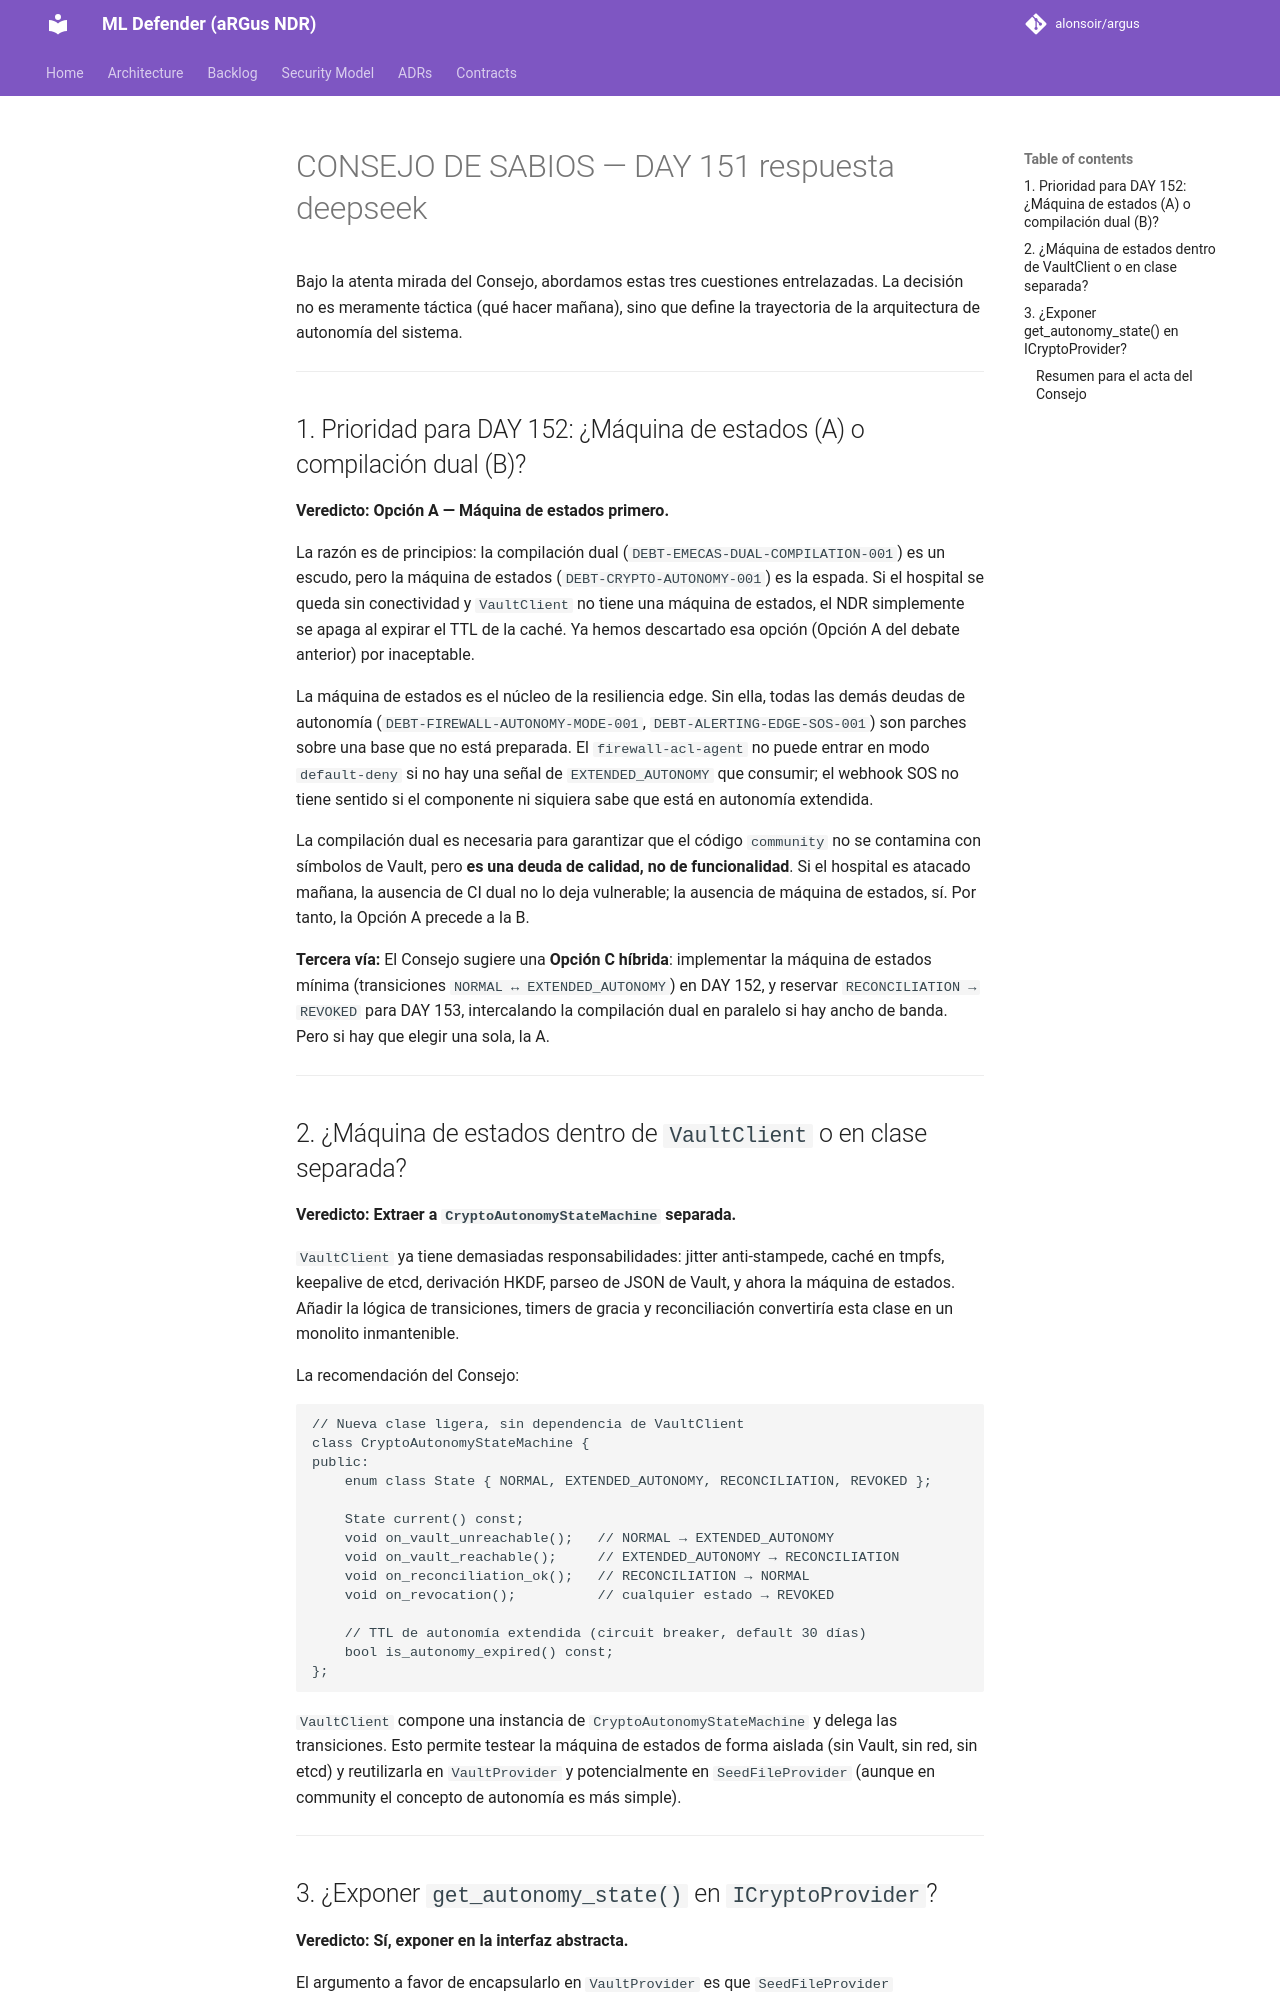

repository: alonsoir/argus · page: council/CONSEJO DE SABIOS — DAY 151-respuesta-deepseek/index.html · generator: mkdocs

Bajo la atenta mirada del Consejo, abordamos estas tres cuestiones entrelazadas. La decisión no es meramente táctica (qué hacer mañana), sino que define la trayectoria de la arquitectura de autonomía del sistema.

---

## 1. Prioridad para DAY 152: ¿Máquina de estados (A) o compilación dual (B)?

**Veredicto: Opción A — Máquina de estados primero.**

La razón es de principios: la compilación dual (`DEBT-EMECAS-DUAL-COMPILATION-001`) es un escudo, pero la máquina de estados (`DEBT-CRYPTO-AUTONOMY-001`) es la espada. Si el hospital se queda sin conectividad y `VaultClient` no tiene una máquina de estados, el NDR simplemente se apaga al expirar el TTL de la caché. Ya hemos descartado esa opción (Opción A del debate anterior) por inaceptable.

La máquina de estados es el núcleo de la resiliencia edge. Sin ella, todas las demás deudas de autonomía (`DEBT-FIREWALL-AUTONOMY-MODE-001`, `DEBT-ALERTING-EDGE-SOS-001`) son parches sobre una base que no está preparada. El `firewall-acl-agent` no puede entrar en modo `default-deny` si no hay una señal de `EXTENDED_AUTONOMY` que consumir; el webhook SOS no tiene sentido si el componente ni siquiera sabe que está en autonomía extendida.

La compilación dual es necesaria para garantizar que el código `community` no se contamina con símbolos de Vault, pero **es una deuda de calidad, no de funcionalidad**. Si el hospital es atacado mañana, la ausencia de CI dual no lo deja vulnerable; la ausencia de máquina de estados, sí. Por tanto, la Opción A precede a la B.

**Tercera vía:** El Consejo sugiere una **Opción C híbrida**: implementar la máquina de estados mínima (transiciones `NORMAL ↔ EXTENDED_AUTONOMY`) en DAY 152, y reservar `RECONCILIATION → REVOKED` para DAY 153, intercalando la compilación dual en paralelo si hay ancho de banda. Pero si hay que elegir una sola, la A.

---

## 2. ¿Máquina de estados dentro de `VaultClient` o en clase separada?

**Veredicto: Extraer a `CryptoAutonomyStateMachine` separada.**

`VaultClient` ya tiene demasiadas responsabilidades: jitter anti-stampede, caché en tmpfs, keepalive de etcd, derivación HKDF, parseo de JSON de Vault, y ahora la máquina de estados. Añadir la lógica de transiciones, timers de gracia y reconciliación convertiría esta clase en un monolito inmantenible.

La recomendación del Consejo:

```cpp
// Nueva clase ligera, sin dependencia de VaultClient
class CryptoAutonomyStateMachine {
public:
    enum class State { NORMAL, EXTENDED_AUTONOMY, RECONCILIATION, REVOKED };
    
    State current() const;
    void on_vault_unreachable();   // NORMAL → EXTENDED_AUTONOMY
    void on_vault_reachable();     // EXTENDED_AUTONOMY → RECONCILIATION
    void on_reconciliation_ok();   // RECONCILIATION → NORMAL
    void on_revocation();          // cualquier estado → REVOKED
    
    // TTL de autonomía extendida (circuit breaker, default 30 días)
    bool is_autonomy_expired() const;
};
```

`VaultClient` compone una instancia de `CryptoAutonomyStateMachine` y delega las transiciones. Esto permite testear la máquina de estados de forma aislada (sin Vault, sin red, sin etcd) y reutilizarla en `VaultProvider` y potencialmente en `SeedFileProvider` (aunque en community el concepto de autonomía es más simple).

---
